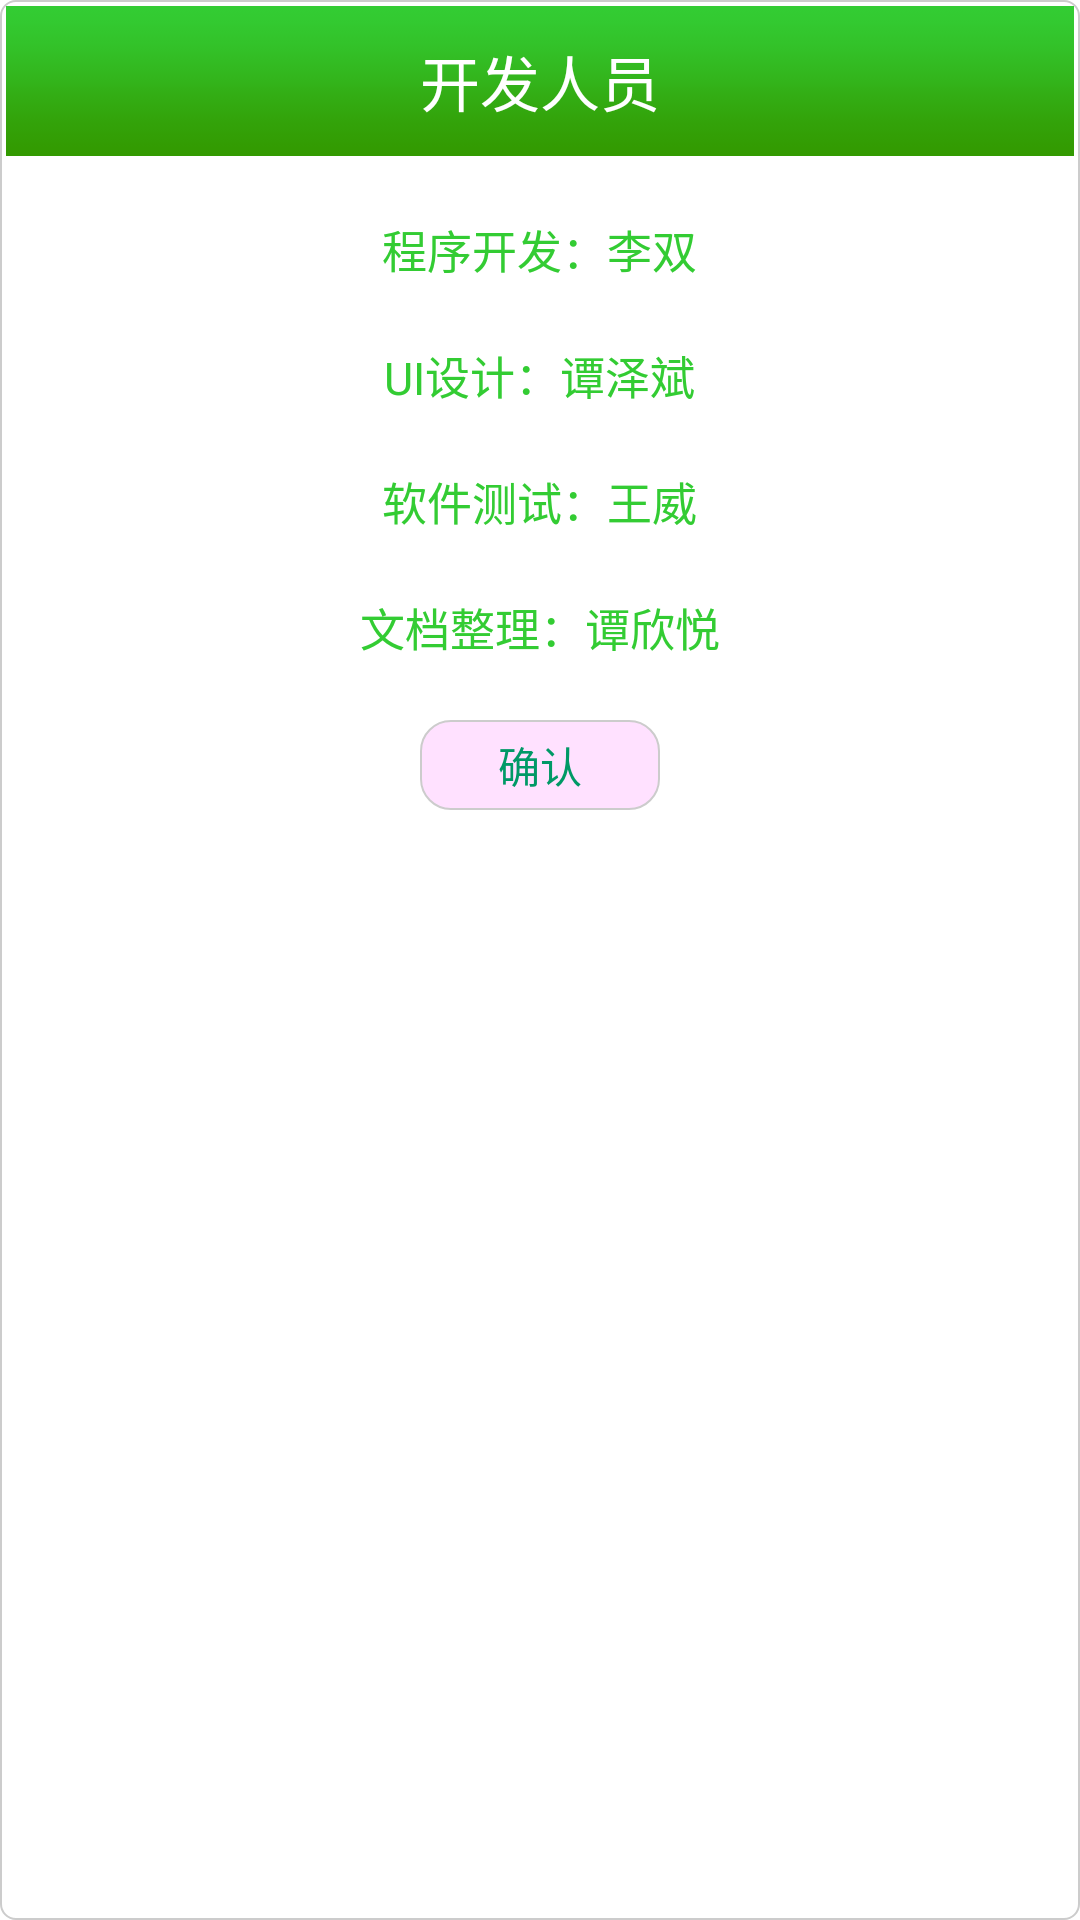

Layout XML and referenced resources for this Android screen:
<!-- AndroidManifest.xml: application theme android:Theme.Light -->
<!-- res/layout/guanyu_dia_kaifarenyuan.xml -->
<?xml version="1.0" encoding="utf-8"?>

<RelativeLayout xmlns:android="http://schemas.android.com/apk/res/android"
    android:layout_width="match_parent"
    android:layout_height="300dp"
    android:background="@drawable/setting_shape_rectangle" >

    <RelativeLayout
        android:id="@+id/guanyu_dia_ll_line"
        android:layout_width="fill_parent"
        android:layout_height="50dp"
        android:layout_centerHorizontal="true"
        android:background="@drawable/activities_title_back"
        android:orientation="vertical" >

        <TextView
            android:id="@+id/guanyu_dia_banbenggengxin_tx_title"
            android:layout_width="wrap_content"
            android:layout_height="wrap_content"
            android:layout_centerInParent="true"
            android:text="开发人员"
            android:textColor="@android:color/white"
            android:textSize="20sp" />
    </RelativeLayout>

    <TextView
        android:id="@+id/textView1"
        android:layout_width="wrap_content"
        android:layout_height="wrap_content"
        android:layout_below="@id/guanyu_dia_ll_line"
        android:layout_centerHorizontal="true"
        android:layout_marginTop="20dp"
        android:text="程序开发：李双"
        android:textColor="@color/green_light"
        android:textSize="15sp" />

    <TextView
        android:id="@+id/textView2"
        android:layout_width="wrap_content"
        android:layout_height="wrap_content"
        android:layout_below="@id/textView1"
        android:layout_centerHorizontal="true"
        android:layout_marginTop="20dp"
        android:text="UI设计：谭泽斌"
        android:textColor="@color/green_light"
        android:textSize="15sp" />

    <TextView
        android:id="@+id/textView3"
        android:layout_width="wrap_content"
        android:layout_height="wrap_content"
        android:layout_below="@id/textView2"
        android:layout_centerHorizontal="true"
        android:layout_marginTop="20dp"
        android:text="软件测试：王威"
        android:textColor="@color/green_light"
        android:textSize="15sp" />

    <TextView
        android:id="@+id/textView4"
        android:layout_width="wrap_content"
        android:layout_height="wrap_content"
        android:layout_below="@id/textView3"
        android:layout_centerHorizontal="true"
        android:layout_marginTop="20dp"
        android:text="文档整理：谭欣悦"
        android:textColor="@color/green_light"
        android:textSize="15sp" />

    <Button
        android:id="@+id/guanyu_dia_btn_kaifarenyuan_entrue"
        android:layout_width="80dp"
        android:layout_height="30dp"
        android:layout_below="@+id/textView4"
        android:layout_centerHorizontal="true"
        android:layout_marginTop="20dp"
        android:background="@drawable/setting_shape_rectangle_press"
        android:text="确认"
        android:textColor="@color/settingAc_tx_content" />

</RelativeLayout>
<!-- resources referenced by this layout -->
<resources>
  <color name="green_light">#33CC33</color>
  <color name="settingAc_tx_content">#009966</color>
  <!-- drawable activities_title_back: png bitmap (drawable-hdpi, 535 bytes) -->
  <!-- drawable setting_shape_rectangle (drawable-mdpi) -->
  <?xml version="1.0" encoding="utf-8"?>
  
  <shape xmlns:android="http://schemas.android.com/apk/res/android"
      android:shape="rectangle" >
  
      
      <solid android:color="#ffffff" />
      
  
  
      
      <padding
          android:bottom="2dp"
          android:left="2dp"
          android:right="2dp"
          android:top="2dp" />
  
      <stroke
          android:width="0.5dp"
          android:color="#CCCCCC" />
      
      <corners android:radius="5dp" />
      
      <gradient
          android:angle="90"
          android:centerColor="#ffffff"
          android:centerX="0.5"
          android:centerY="0.5"
          android:endColor="#ffffff"
          android:startColor="#ffffff"
          android:type="linear" />
  
  </shape>
  <!-- drawable setting_shape_rectangle_press (drawable-mdpi) -->
  <?xml version="1.0" encoding="utf-8"?>
  
  <shape xmlns:android="http://schemas.android.com/apk/res/android"
      android:shape="rectangle" >
  
      
      <solid android:color="#FFE1FF" />
      
  
  
      
      <padding
          android:bottom="2dp"
          android:left="5dp"
          android:right="5dp"
          android:top="2dp" />
  
      <stroke
          android:width="0.5dp"
          android:color="#CCCCCC" />
      
      <corners android:radius="10dp" />
      
      <gradient
          android:angle="90"
          android:centerColor="#FFE1FF"
          android:centerX="0.5"
          android:centerY="0.5"
          android:endColor="#FFE1FF"
          android:startColor="#FFE1FF"
          android:type="linear" />
  
  </shape>
</resources>
